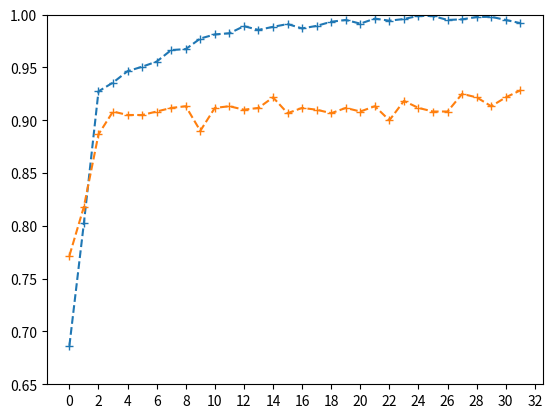

The matplotlib source for this figure: (Note: this script raises an exception after producing the figure.)
import matplotlib.pyplot as plt
import numpy as np
from matplotlib.ticker import MultipleLocator


x = [0,1,2,3,4,5,6,7,8,9,10,11,12,13,14,15,16,17,18,19,20,21,22,23,24,25,26,27,28,29,30,31]

y = [0.6865,0.8030,0.9274,0.9357,0.9465,0.9507,0.9556,0.9665,0.9674,0.9774,0.9813,0.9824,0.9891,0.9856,0.9885,0.9911,0.9870,0.9894,0.9933,0.9950,0.9915,0.9963,0.9943,0.9959,0.9989,0.9987,0.9950,0.9956,0.9978,0.9980,0.9950,0.9920]



b = [0.7717,0.8183,0.8867,0.9083,0.9050,0.9050,0.9083,0.9117,0.9133,0.8900,0.9117,0.9133,0.9100,0.9117,0.9217,0.9067,0.9117,0.9100,0.9067,0.9117,0.9083,0.9133,0.9000,0.9183,0.9117,0.9083,0.9083,0.9250,0.9217,0.9133,0.9217,0.9283]
plt.plot(x,y,'--+')
plt.plot(x,b,'--+')
plt.ylim(0.65,1)
xmajorLocator = MultipleLocator(2)
my_x_ticks = np.arange(0,30,1)
plt.xticks(my_x_ticks)
plt.xticks([0,2,4,6,8,10,12,14,16,18,20,22,24,26,28,30,32],
           ['1','3','5','7','9','11','13','15','17','19','21',
            '23','25','27','29','31'])
plt.title('model-accuracy')
plt.ylabel('accuracy')
plt.xlabel('epoch')
plt.legend(['train', 'test'], loc='upper left')
plt.tight_layout()
plt.savefig('./zhunquelv.png')
plt.show()
